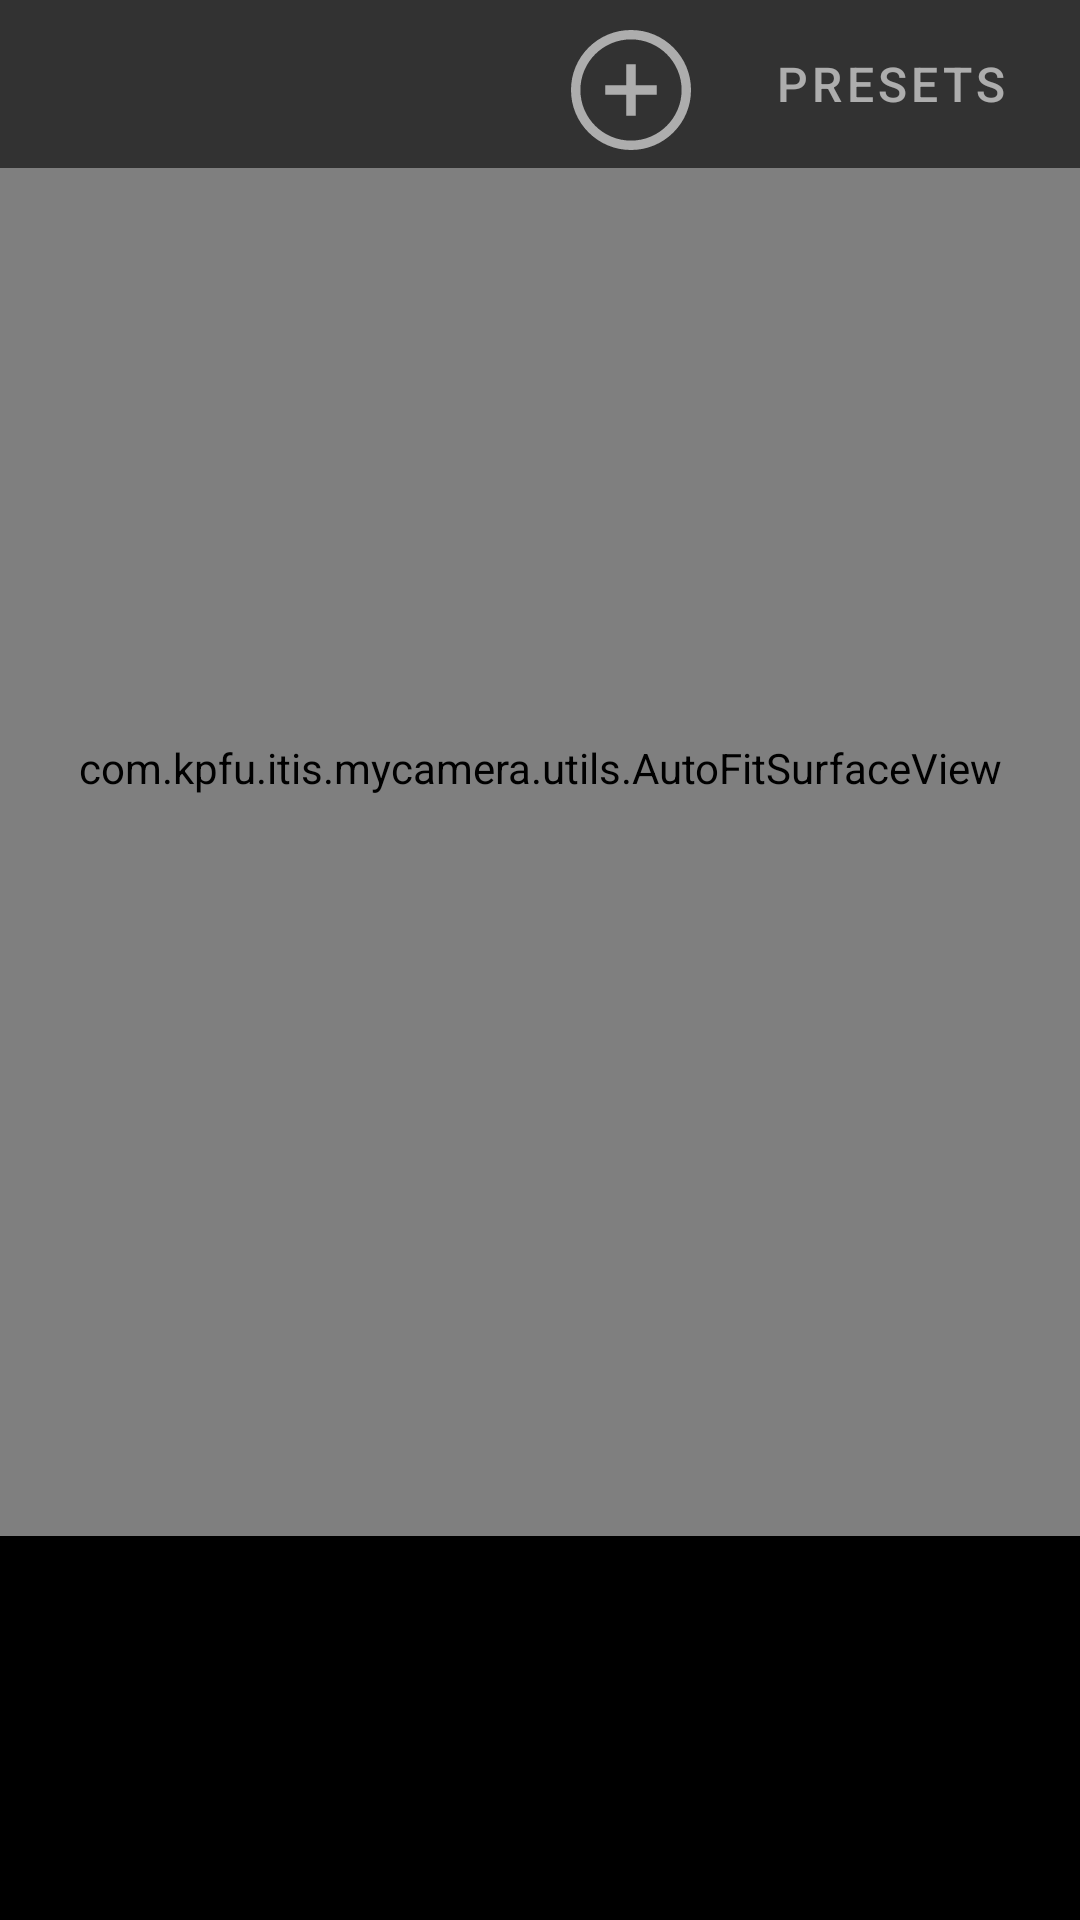

Produce the Android XML layout that renders to this screen, including the resource entries it uses.
<!-- AndroidManifest.xml: fallback theme Theme.MaterialComponents.DayNight.NoActionBar -->
<!-- res/layout/fragment_camera.xml -->
<?xml version="1.0" encoding="utf-8"?>
<androidx.constraintlayout.widget.ConstraintLayout xmlns:android="http://schemas.android.com/apk/res/android"
    xmlns:app="http://schemas.android.com/apk/res-auto"
    xmlns:tools="http://schemas.android.com/tools"
    android:id="@+id/camera_container"
    android:layout_width="match_parent"
    android:layout_height="match_parent">

    <View
        android:id="@+id/overlay"
        android:layout_width="match_parent"
        android:layout_height="match_parent"
        android:background="@android:color/background_dark" />

    <com.kpfu.itis.mycamera.utils.AutoFitSurfaceView
        android:id="@+id/view_finder"
        android:layout_width="match_parent"
        android:layout_height="match_parent"
        android:layout_marginBottom="128dp" />

    <View
        android:id="@+id/cameraToolbar"
        android:layout_width="match_parent"
        android:layout_height="56dp"
        android:alpha="0.6"
        android:background="@android:color/background_dark"
        app:layout_constraintEnd_toEndOf="parent"
        app:layout_constraintStart_toStartOf="parent"
        app:layout_constraintTop_toTopOf="parent" />

    <Button
        android:id="@+id/btn_presets"
        android:layout_width="wrap_content"
        android:layout_height="wrap_content"
        android:layout_marginTop="4dp"
        android:layout_marginEnd="8dp"
        android:alpha="0.6"
        android:background="@android:color/transparent"
        android:text="@string/btn_presets_text"
        android:textColor="@color/primaryTextColor"
        android:textSize="16sp"
        app:layout_constraintEnd_toEndOf="parent"
        app:layout_constraintHorizontal_bias="1"
        app:layout_constraintStart_toStartOf="parent"
        app:layout_constraintTop_toTopOf="parent" />

    <androidx.recyclerview.widget.RecyclerView
        android:id="@+id/cameraParamsRecycler"
        android:layout_width="match_parent"
        android:layout_height="wrap_content"
        android:layout_marginBottom="128dp"
        android:alpha="0.6"
        android:background="@android:color/background_dark"
        android:orientation="horizontal"
        app:layout_constraintBottom_toBottomOf="parent"
        tools:itemCount="1"
        tools:listitem="@layout/item_param" />


    <androidx.recyclerview.widget.RecyclerView
        android:id="@+id/paramsSettingsRecycler"
        android:layout_width="match_parent"
        android:layout_height="wrap_content"
        android:layout_marginBottom="176dp"
        android:alpha="0.0"
        android:background="@android:color/background_dark"
        android:orientation="horizontal"
        android:visibility="gone"
        app:layout_constraintBottom_toBottomOf="parent"
        tools:itemCount="1"
        tools:listitem="@layout/item_param" />

    <ImageButton
        android:id="@+id/btn_add"
        android:layout_width="wrap_content"
        android:layout_height="wrap_content"
        android:backgroundTint="@android:color/transparent"
        app:layout_constraintEnd_toStartOf="@+id/btn_presets"
        app:layout_constraintHorizontal_bias="1"
        app:layout_constraintStart_toStartOf="parent"
        app:layout_constraintTop_toTopOf="parent"
        app:srcCompat="@drawable/ic_plus" />

</androidx.constraintlayout.widget.ConstraintLayout>
<!-- res/layout/item_param.xml (included above) -->
<?xml version="1.0" encoding="utf-8"?>
<androidx.constraintlayout.widget.ConstraintLayout xmlns:android="http://schemas.android.com/apk/res/android"
    xmlns:app="http://schemas.android.com/apk/res-auto"
    android:layout_width="wrap_content"
    android:layout_height="wrap_content">

    <ImageView
        android:id="@+id/img_param"
        android:layout_width="48dp"
        android:layout_height="48dp"
        android:layout_marginStart="38dp"
        android:paddingHorizontal="8dp"
        android:paddingVertical="4dp"
        app:layout_constraintBottom_toBottomOf="parent"
        app:layout_constraintEnd_toEndOf="parent"
        app:layout_constraintStart_toStartOf="parent"
        app:layout_constraintTop_toTopOf="parent"
        app:srcCompat="@drawable/ic_delete" />
</androidx.constraintlayout.widget.ConstraintLayout>
<!-- resources referenced by this layout -->
<resources>
  <color name="primaryTextColor">#ffffff</color>
  <!-- drawable ic_plus (drawable) -->
  <vector android:height="40dp" android:viewportHeight="512" android:alpha="0.6"
      android:viewportWidth="512" android:width="40dp" xmlns:android="http://schemas.android.com/apk/res/android">
      <path android:fillColor="#FFFFFF" android:pathData="m437.02,74.98c-48.352,-48.352 -112.641,-74.98 -181.02,-74.98s-132.668,26.629 -181.02,74.98c-48.352,48.352 -74.98,112.641 -74.98,181.02s26.629,132.668 74.98,181.02c48.352,48.352 112.641,74.98 181.02,74.98s132.668,-26.629 181.02,-74.98c48.352,-48.352 74.98,-112.641 74.98,-181.02s-26.629,-132.668 -74.98,-181.02zM256,472c-119.102,0 -216,-96.898 -216,-216s96.898,-216 216,-216 216,96.898 216,216 -96.898,216 -216,216zM276,235.98h90v40h-90v90h-40v-90h-90v-40h90v-90h40zM276,235.98"/>
  </vector>
  <string name="btn_presets_text">presets</string>
</resources>
